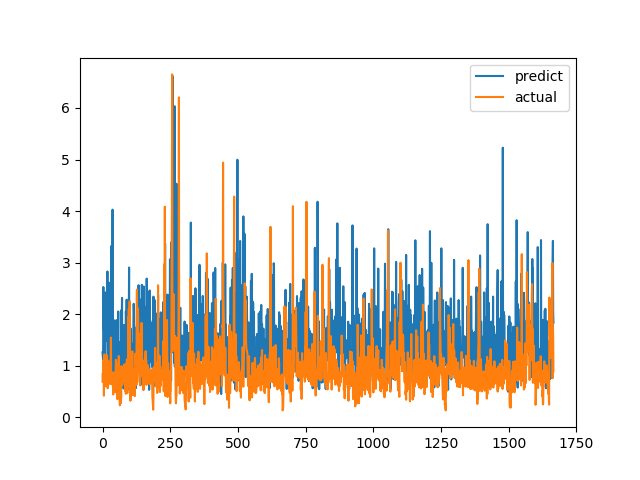

The file beside this chart, header and first rows:
predict, actual
1.259, 0.6915
1.191, 0.8558
1.125, 0.7094
2.526, 1.015
1.707, 1.116
1.985, 0.4183
1.201, 1.002
0.8055, 1.219
1.737, 1.143
0.642, 0.6528
0.8883, 0.6747
2.422, 0.601
2.194, 0.6695
1.613, 0.6538
1.538, 0.7814
1.482, 1.206
1.672, 0.8469
2.417, 0.8286
2.828, 0.6482
1.568, 0.5624
0.6214, 0.7183
0.8985, 1.1
1.529, 0.9542
2.611, 0.729
1.335, 0.6694
0.752, 0.8631
0.9234, 0.6465
1.446, 0.8223
1.226, 0.9236
1.117, 0.8301
2.121, 1.067
2.11, 1.546
3.322, 0.6827
1.294, 0.6386
0.8462, 0.6464
0.8839, 0.6881
1.398, 0.7274
4.028, 0.65
1.117, 0.8694
1.666, 0.4409
1.877, 0.4519
1.892, 0.7575
1.011, 0.4952
1.2, 0.6851
0.8758, 0.7244
0.8767, 0.8654
1.128, 0.74
1.732, 0.8071
1.209, 0.8204
1.738, 1.114
0.8714, 1.109
1.885, 0.4751
0.8156, 1.039
1.229, 0.9458
0.6004, 0.7878
1.064, 0.3505
0.6435, 0.9368
1.464, 0.9868
2.052, 0.647
0.6509, 1.03
... 1,606 more rows
